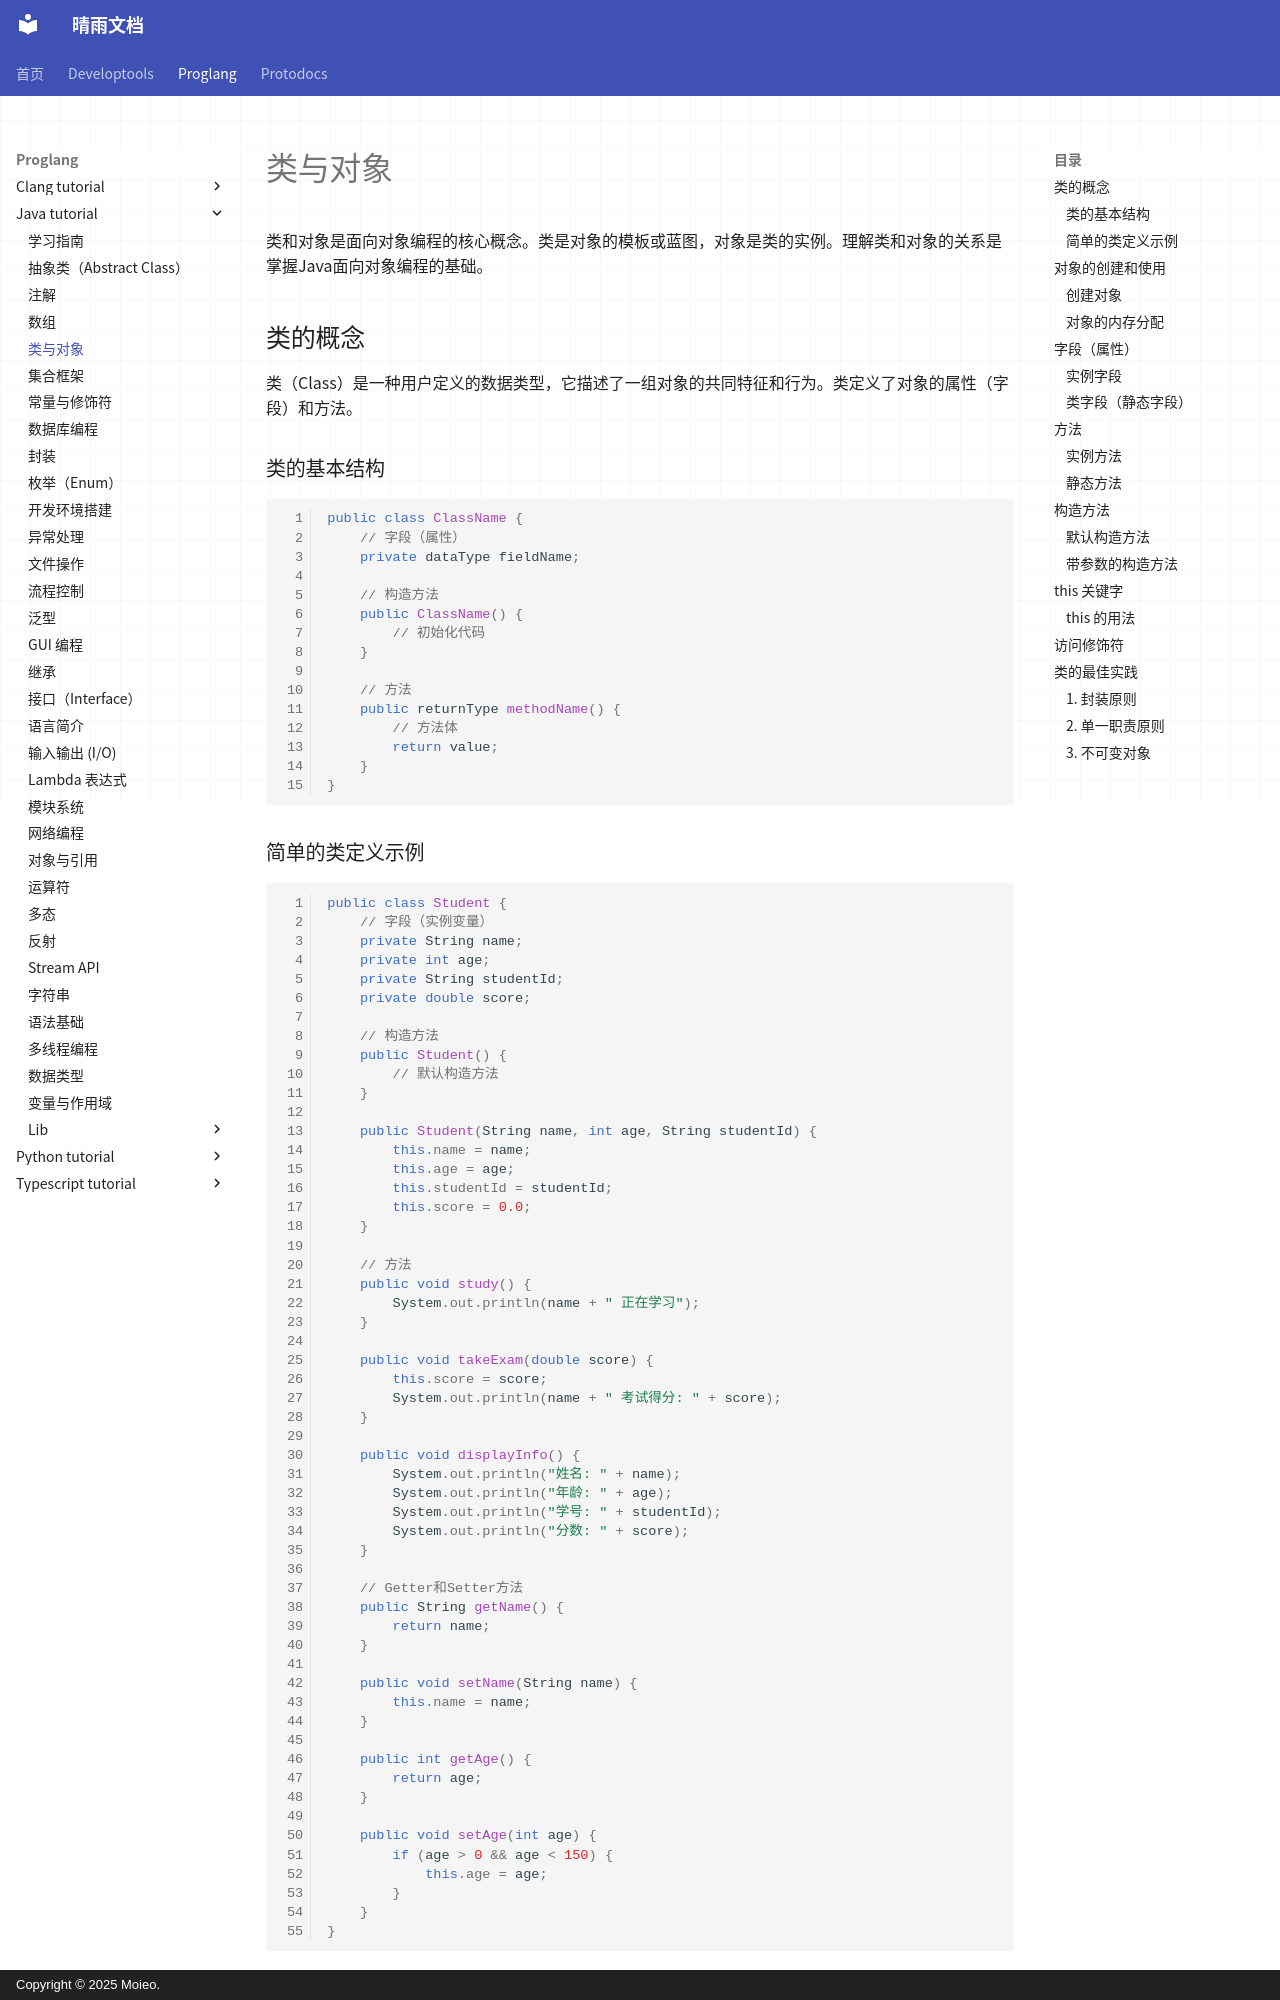

repository: moieo/qingyu-documents · page: proglang/java-tutorial/class/index.html · generator: mkdocs · copyright: Copyright © 2025 Moieo.

# 类与对象

类和对象是面向对象编程的核心概念。类是对象的模板或蓝图，对象是类的实例。理解类和对象的关系是掌握Java面向对象编程的基础。

## 类的概念

类（Class）是一种用户定义的数据类型，它描述了一组对象的共同特征和行为。类定义了对象的属性（字段）和方法。

### 类的基本结构

```java
public class ClassName {
    // 字段（属性）
    private dataType fieldName;
    
    // 构造方法
    public ClassName() {
        // 初始化代码
    }
    
    // 方法
    public returnType methodName() {
        // 方法体
        return value;
    }
}
```

### 简单的类定义示例

```java
public class Student {
    // 字段（实例变量）
    private String name;
    private int age;
    private String studentId;
    private double score;
    
    // 构造方法
    public Student() {
        // 默认构造方法
    }
    
    public Student(String name, int age, String studentId) {
        this.name = name;
        this.age = age;
        this.studentId = studentId;
        this.score = 0.0;
    }
    
    // 方法
    public void study() {
        System.out.println(name + " 正在学习");
    }
    
    public void takeExam(double score) {
        this.score = score;
        System.out.println(name + " 考试得分: " + score);
    }
    
    public void displayInfo() {
        System.out.println("姓名: " + name);
        System.out.println("年龄: " + age);
        System.out.println("学号: " + studentId);
        System.out.println("分数: " + score);
    }
    
    // Getter和Setter方法
    public String getName() {
        return name;
    }
    
    public void setName(String name) {
        this.name = name;
    }
    
    public int getAge() {
        return age;
    }
    
    public void setAge(int age) {
        if (age > 0 && age < 150) {
            this.age = age;
        }
    }
}
```

## 对象的创建和使用

对象是类的实例，通过 `new` 关键字创建。
